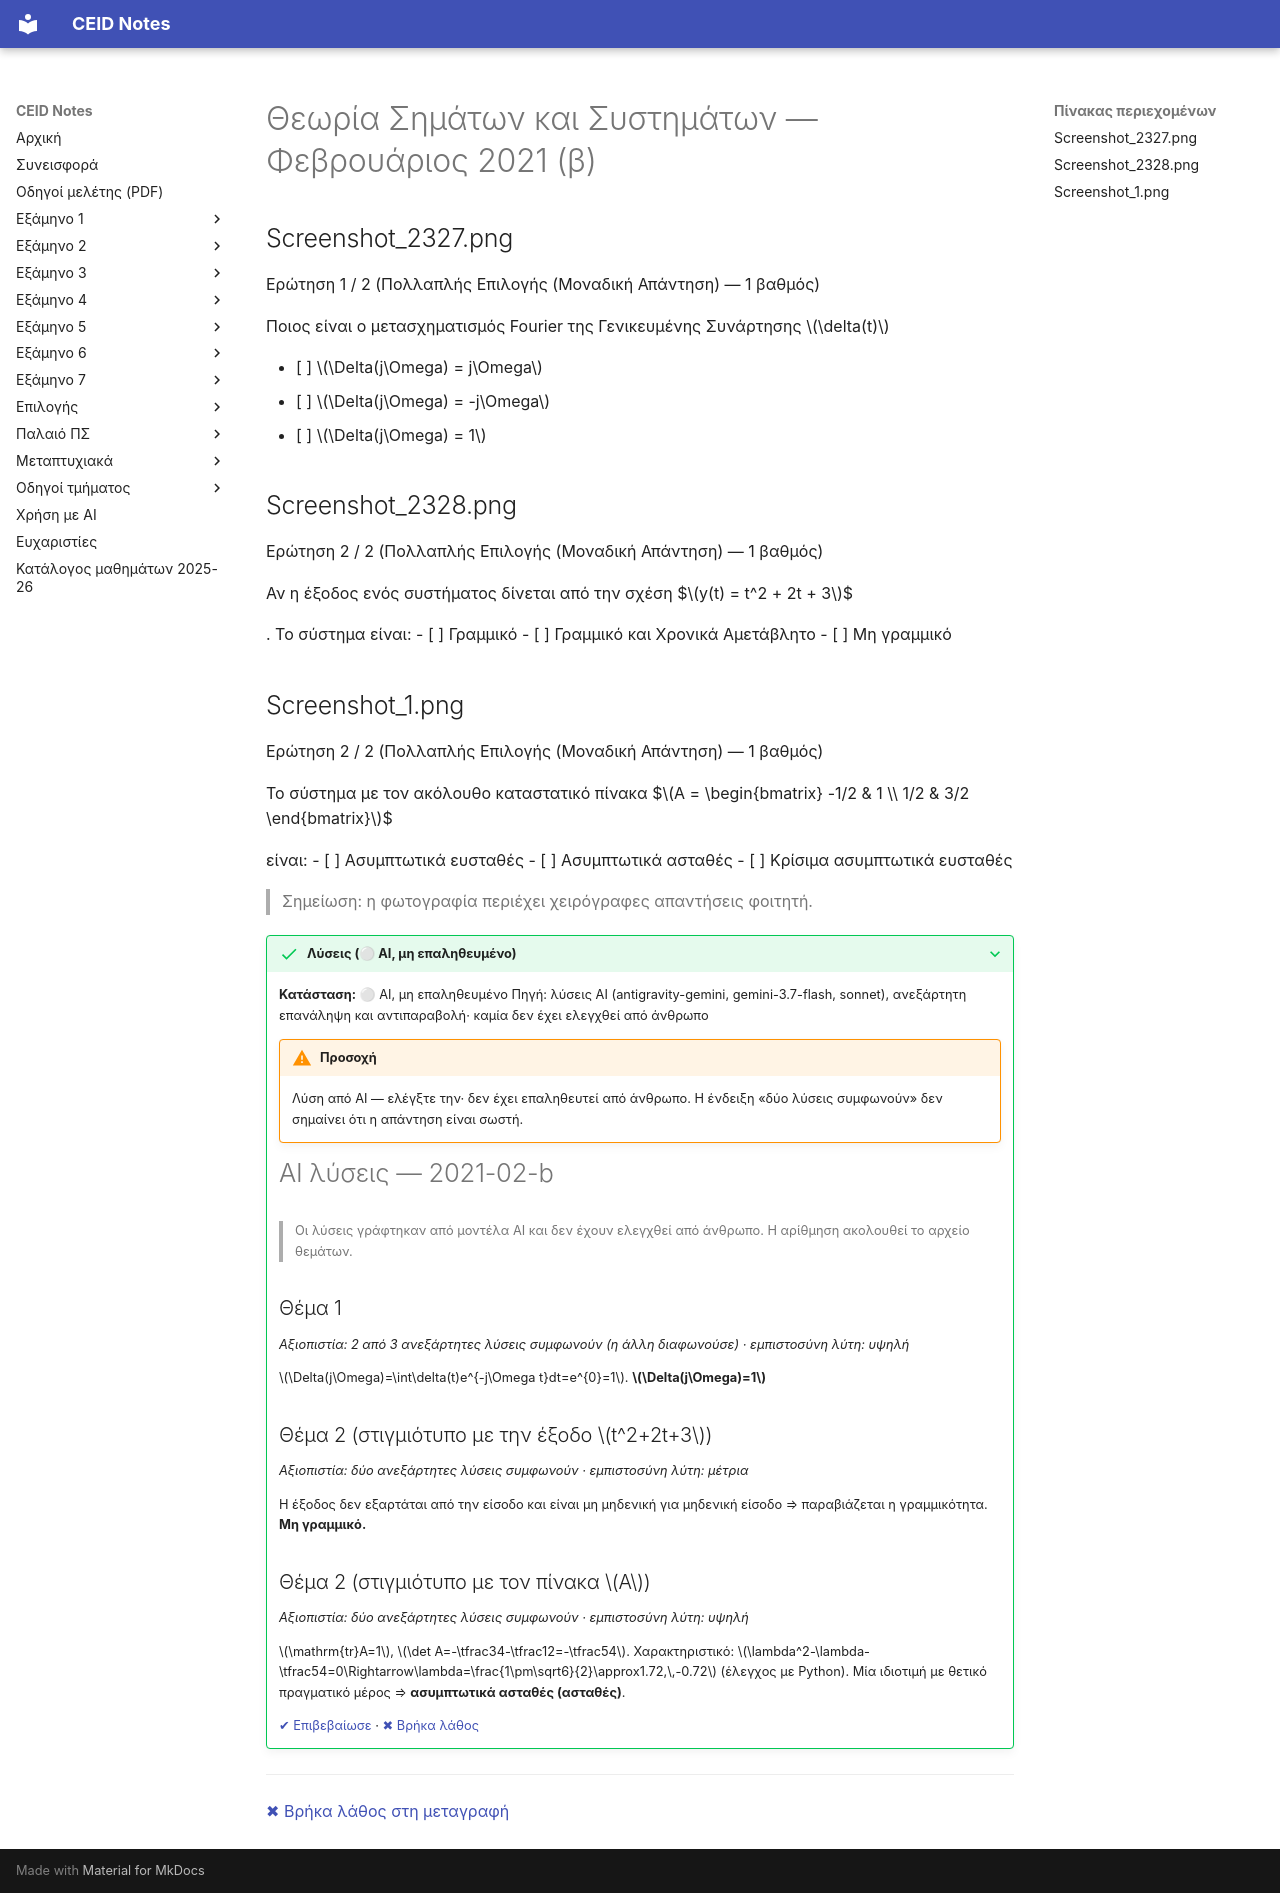

repository: kdngiorgos/ceid-notes · page: Semesters/Semester 4 (4ο Εξάμηνο)/Θεωρία Σημάτων και Συστημάτων - CEID_23Y207/Previous Exams/2021-02-b.html · generator: mkdocs

---
course: CEID_23Y207
session: 2021-02-b
label: Φεβρουάριος 2021 — Ερωτήσεις πολλαπλής επιλογής (2 ερωτήσεις)
sources:
- Screenshot_2327.png
- Screenshot_2328.png
- Screenshot_1.png
format: multiple-choice
duration_min: null
notes: Στιγμιότυπα online κουίζ με αρίθμηση «Ερώτηση 1 / 2» και «Ερώτηση 2 / 2». Το Screenshot_1.png φέρει επίσης «Ερώτηση 2 / 2» αλλά διαφορετική ερώτηση· ενδέχεται να ανήκει σε άλλη ομάδα ή ημερομηνία. Στο Screenshot_1.png η επιλεγμένη απάντηση και το σύμβολο ✔ της κατάστασης αφαιρέθηκαν (σημείωση φοιτητή, όχι εκφώνηση).
transcription: verbatim
solutions: ai-unverified
---
# Θεωρία Σημάτων και Συστημάτων — Φεβρουάριος 2021 (β)

## Screenshot_2327.png

Ερώτηση 1 / 2 (Πολλαπλής Επιλογής (Μοναδική Απάντηση) — 1 βαθμός)

Ποιος είναι ο μετασχηματισμός Fourier της Γενικευμένης Συνάρτησης $\delta(t)$

- [ ] $\Delta(j\Omega) = j\Omega$
- [ ] $\Delta(j\Omega) = -j\Omega$
- [ ] $\Delta(j\Omega) = 1$

## Screenshot_2328.png

Ερώτηση 2 / 2 (Πολλαπλής Επιλογής (Μοναδική Απάντηση) — 1 βαθμός)

Αν η έξοδος ενός συστήματος δίνεται από την σχέση
$$y(t) = t^2 + 2t + 3$$

. Το σύστημα είναι:
- [ ] Γραμμικό
- [ ] Γραμμικό και Χρονικά Αμετάβλητο
- [ ] Μη γραμμικό

## Screenshot_1.png

Ερώτηση 2 / 2 (Πολλαπλής Επιλογής (Μοναδική Απάντηση) — 1 βαθμός)

Το σύστημα με τον ακόλουθο καταστατικό πίνακα
$$A = \begin{bmatrix} -1/2 & 1 \\ 1/2 & 3/2 \end{bmatrix}$$

είναι:
- [ ] Ασυμπτωτικά ευσταθές
- [ ] Ασυμπτωτικά ασταθές
- [ ] Κρίσιμα ασυμπτωτικά ευσταθές

> Σημείωση: η φωτογραφία περιέχει χειρόγραφες απαντήσεις φοιτητή.

??? success "Λύσεις (⚪ AI, μη επαληθευμένο)"
    **Κατάσταση:** ⚪ AI, μη επαληθευμένο
    Πηγή: λύσεις AI (antigravity-gemini, gemini-3.7-flash, sonnet), ανεξάρτητη επανάληψη και αντιπαραβολή· καμία δεν έχει ελεγχθεί από άνθρωπο

    !!! warning "Προσοχή"
        Λύση από AI — ελέγξτε την· δεν έχει επαληθευτεί από άνθρωπο. Η ένδειξη «δύο λύσεις συμφωνούν» δεν σημαίνει ότι η απάντηση είναι σωστή.

    # AI λύσεις — 2021-02-b

    > Οι λύσεις γράφτηκαν από μοντέλα AI και δεν έχουν ελεγχθεί από άνθρωπο. Η αρίθμηση ακολουθεί το αρχείο θεμάτων.

    ## Θέμα 1

    *Αξιοπιστία: 2 από 3 ανεξάρτητες λύσεις συμφωνούν (η άλλη διαφωνούσε) · εμπιστοσύνη λύτη: υψηλή*

    $\Delta(j\Omega)=\int\delta(t)e^{-j\Omega t}dt=e^{0}=1$. **$\Delta(j\Omega)=1$**

    ## Θέμα 2 (στιγμιότυπο με την έξοδο $t^2+2t+3$)

    *Αξιοπιστία: δύο ανεξάρτητες λύσεις συμφωνούν · εμπιστοσύνη λύτη: μέτρια*

    Η έξοδος δεν εξαρτάται από την είσοδο και είναι μη μηδενική για μηδενική είσοδο ⇒ παραβιάζεται η γραμμικότητα. **Μη γραμμικό.**

    ## Θέμα 2 (στιγμιότυπο με τον πίνακα $A$)

    *Αξιοπιστία: δύο ανεξάρτητες λύσεις συμφωνούν · εμπιστοσύνη λύτη: υψηλή*

    $\mathrm{tr}A=1$, $\det A=-\tfrac34-\tfrac12=-\tfrac54$. Χαρακτηριστικό: $\lambda^2-\lambda-\tfrac54=0\Rightarrow\lambda=\frac{1\pm\sqrt6}{2}\approx1.72,\,-0.72$ (έλεγχος με Python). Μία ιδιοτιμή με θετικό πραγματικό μέρος ⇒ **ασυμπτωτικά ασταθές (ασταθές)**.

    [✔ Επιβεβαίωσε](https://github.com/kdngiorgos/ceid-notes/issues/new?template=verify-solution.yml&title=%CE%95%CF%80%CE%B9%CE%B2%CE%B5%CE%B2%CE%B1%CE%AF%CF%89%CF%83%CE%B7%20%CE%BB%CF%8D%CF%83%CE%B7%CF%82%3A%20CEID_23Y207%202021-02-b&course=CEID_23Y207&session=2021-02-b) · [✖ Βρήκα λάθος](https://github.com/kdngiorgos/ceid-notes/issues/new?template=fix-mistake.yml&title=%CE%9B%CE%AC%CE%B8%CE%BF%CF%82%20%CF%83%CF%84%CE%B9%CF%82%20%CE%BB%CF%8D%CF%83%CE%B5%CE%B9%CF%82%3A%20CEID_23Y207%202021-02-b&course=CEID_23Y207&session=2021-02-b)

---
[✖ Βρήκα λάθος στη μεταγραφή](https://github.com/kdngiorgos/ceid-notes/issues/new?template=fix-mistake.yml&title=%CE%9B%CE%AC%CE%B8%CE%BF%CF%82%20%CF%83%CF%84%CE%B7%20%CE%BC%CE%B5%CF%84%CE%B1%CE%B3%CF%81%CE%B1%CF%86%CE%AE%3A%20CEID_23Y207%202021-02-b&course=CEID_23Y207&session=2021-02-b)
